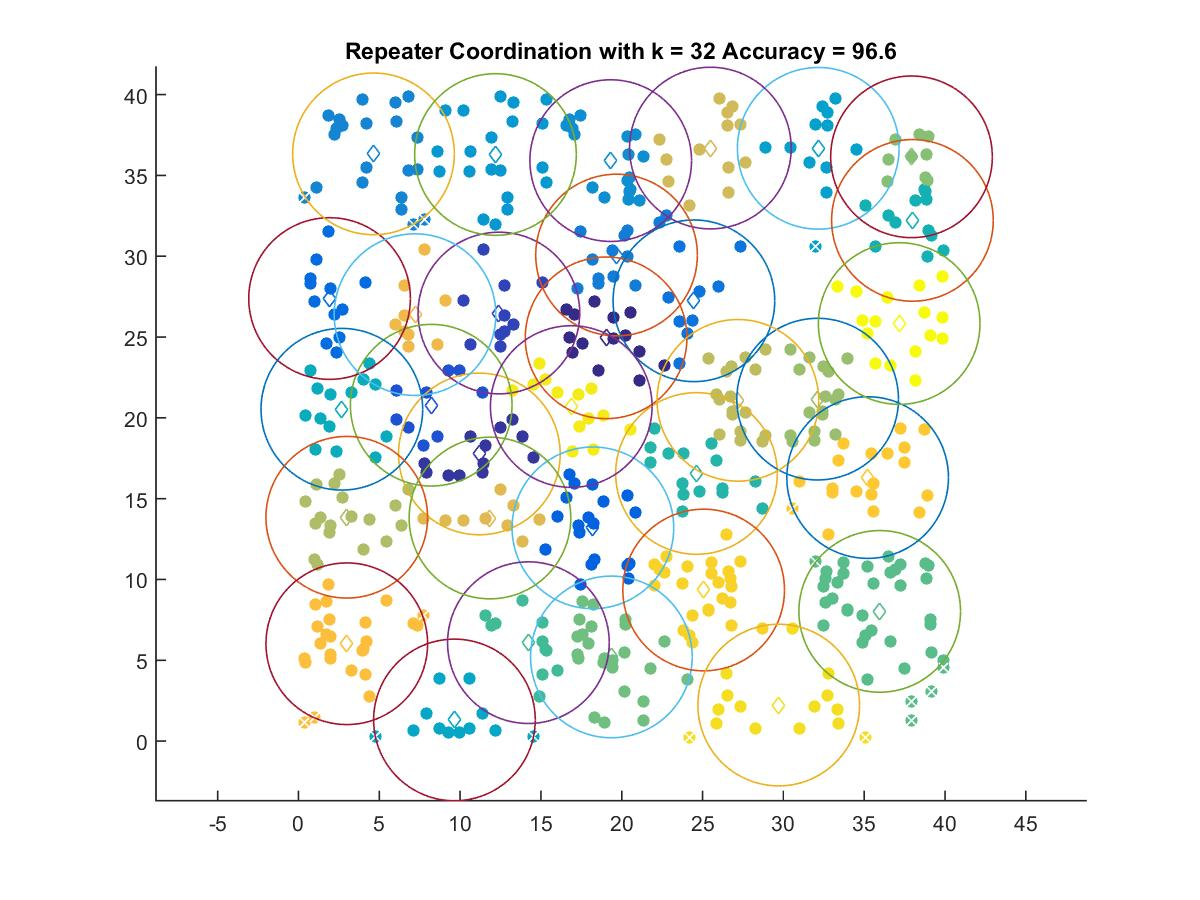

Values plotted in this chart, from the file beside it:
19.031, 24.952
11.19, 17.77
12.4, 26.48
8.211, 20.78
18.21, 13.2
1.922, 27.38
24.46, 27.24
19.68, 30.07
4.641, 36.33
19.32, 35.91
12.19, 36.29
32.16, 36.68
9.649, 1.311
2.682, 20.53
37.98, 32.22
24.62, 16.56
14.22, 6.091
35.96, 8.026
19.36, 5.209
37.93, 36.15
32.12, 21.16
2.987, 13.85
27.18, 21.08
25.48, 36.69
11.85, 13.8
7.208, 26.39
2.988, 6.024
35.21, 16.31
25.07, 9.35
29.71, 2.231
16.88, 20.7
37.16, 25.84
